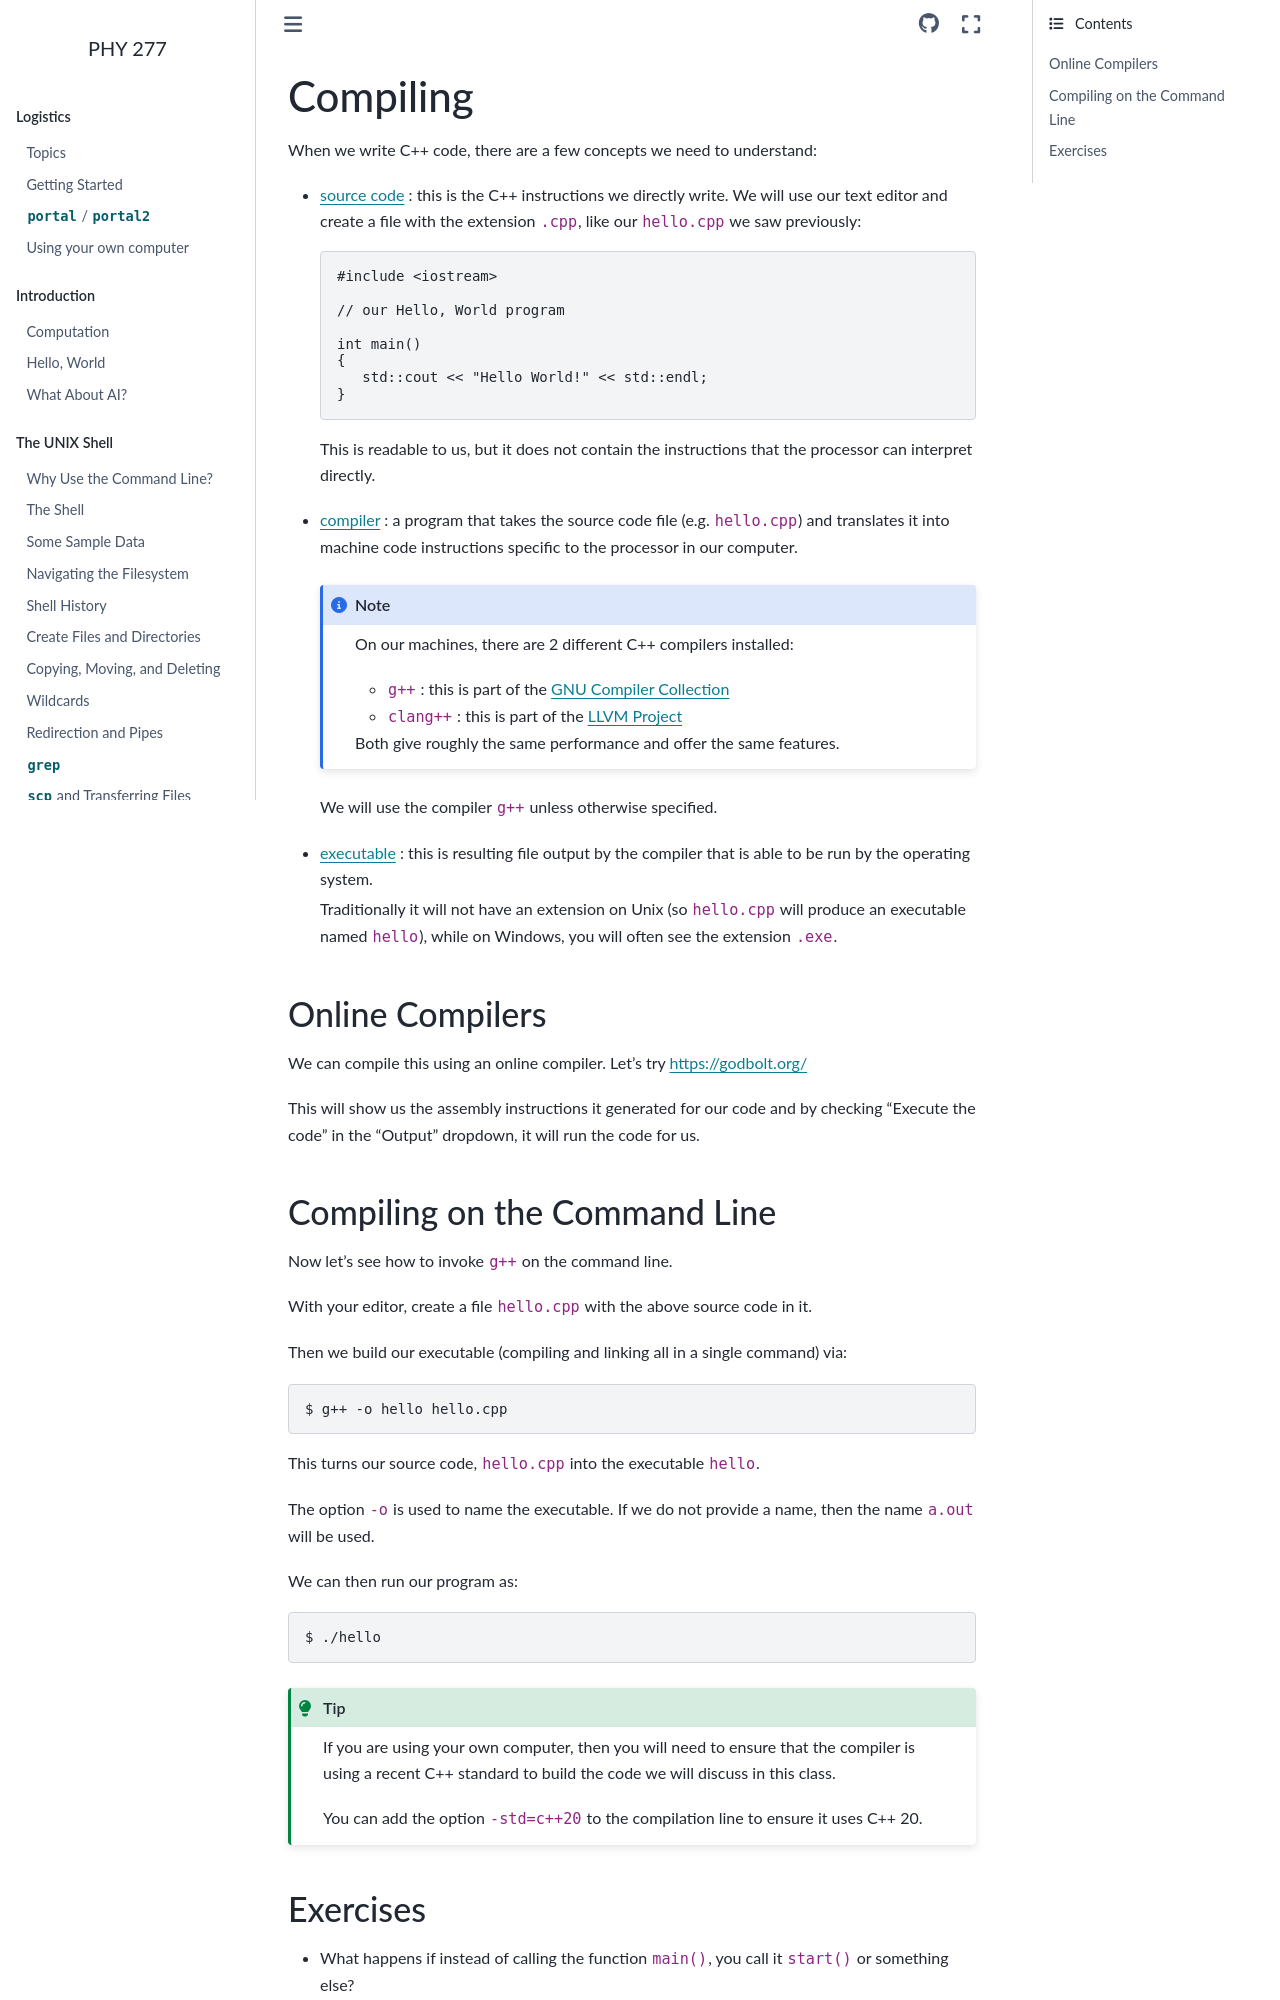

repository: zingale/phy277 · page: programming/compiling.html · generator: sphinx

*********
Compiling
*********

When we write C++ code, there are a few concepts we need to understand:

* `source code <https://en.wikipedia.org/wiki/Source_code>`_ : this is the C++ instructions we directly write.  We
  will use our text editor and create a file with the extension
  ``.cpp``, like our ``hello.cpp`` we saw previously:

  .. literalinclude:: ../../../examples/hello/hello.cpp
     :language: c++

  This is readable to us, but it does not contain the instructions
  that the processor can interpret directly.

* `compiler <https://en.wikipedia.org/wiki/Compiler>`_ : a program that takes the source code file
  (e.g. ``hello.cpp``) and translates it into machine code
  instructions specific to the processor in our computer.

  .. note::

     On our machines, there are 2 different C++ compilers installed:

     * ``g++`` : this is part of the `GNU Compiler Collection <https://gcc.gnu.org/>`_

     * ``clang++`` : this is part of the `LLVM Project <https://www.llvm.org/>`_

     Both give roughly the same performance and offer the same features.

  We will use the compiler ``g++`` unless otherwise specified.

* `executable <https://en.wikipedia.org/wiki/Executable>`_ : this is
  resulting file output by the compiler that is able to be
  run by the operating system.

  Traditionally it will not have an extension on Unix (so
  ``hello.cpp`` will produce an executable named ``hello``), while on
  Windows, you will often see the extension ``.exe``.


Online Compilers
================

We can compile this using an online compiler.  Let's try https://godbolt.org/

This will show us the assembly instructions it generated for our code
and by checking "Execute the code" in the "Output" dropdown, it will
run the code for us.
